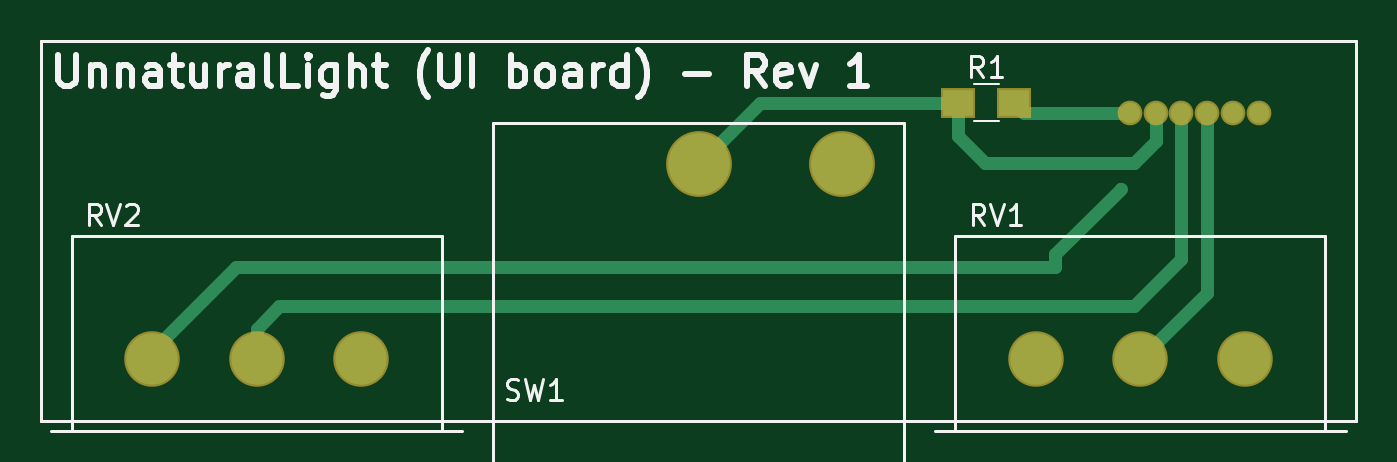
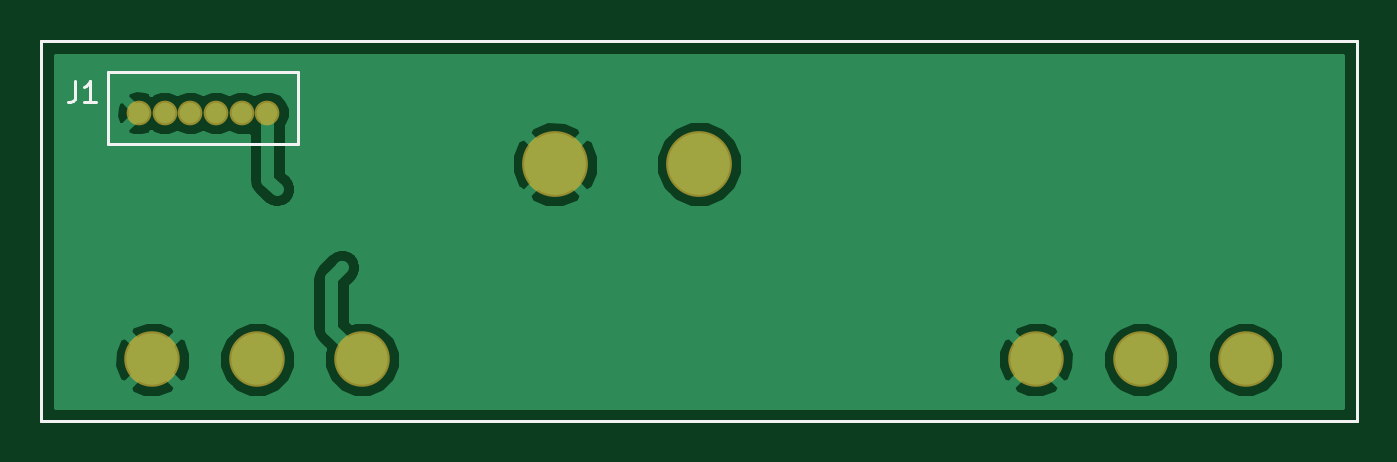
Circuit board: 7 layer files. Board 64.0 x 18.5 mm.
- bottom_copper: ui_board-B.Cu.gbl (20155 bytes)
- bottom_mask: ui_board-B.Mask.gbs (957 bytes)
- bottom_silk: ui_board-B.SilkS.gbo (1110 bytes)
- outline: ui_board-Edge.Cuts.gm1 (512 bytes)
- top_copper: ui_board-F.Cu.gtl (2321 bytes)
- top_mask: ui_board-F.Mask.gts (1042 bytes)
- top_silk: ui_board-F.SilkS.gto (11407 bytes)

=== bottom_copper: ui_board-B.Cu.gbl (20155 bytes, source omitted) ===
=== bottom_mask: ui_board-B.Mask.gbs ===
G04 #@! TF.FileFunction,Soldermask,Bot*
%FSLAX46Y46*%
G04 Gerber Fmt 4.6, Leading zero omitted, Abs format (unit mm)*
G04 Created by KiCad (PCBNEW 4.0.6+dfsg1-1) date Mon Oct 16 00:48:50 2017*
%MOMM*%
%LPD*%
G01*
G04 APERTURE LIST*
%ADD10C,0.100000*%
%ADD11C,0.150000*%
%ADD12C,2.703200*%
%ADD13C,1.203200*%
%ADD14C,3.203200*%
G04 APERTURE END LIST*
D10*
D11*
X181000000Y-127500000D02*
X181000000Y-109000000D01*
X117000000Y-127500000D02*
X181000000Y-127500000D01*
X117000000Y-109000000D02*
X117000000Y-127500000D01*
X181000000Y-109000000D02*
X117000000Y-109000000D01*
D12*
X127500000Y-124500000D03*
X122400000Y-124500000D03*
X132600000Y-124500000D03*
D13*
X170000000Y-112500000D03*
X171250000Y-112500000D03*
X172500000Y-112500000D03*
X173750000Y-112500000D03*
X175000000Y-112500000D03*
X176250000Y-112500000D03*
D12*
X170500000Y-124500000D03*
X165400000Y-124500000D03*
X175600000Y-124500000D03*
D14*
X149000000Y-115000000D03*
X156000000Y-115000000D03*
M02*

=== bottom_silk: ui_board-B.SilkS.gbo ===
G04 #@! TF.FileFunction,Legend,Bot*
%FSLAX46Y46*%
G04 Gerber Fmt 4.6, Leading zero omitted, Abs format (unit mm)*
G04 Created by KiCad (PCBNEW 4.0.6+dfsg1-1) date Mon Oct 16 00:48:50 2017*
%MOMM*%
%LPD*%
G01*
G04 APERTURE LIST*
%ADD10C,0.100000*%
%ADD11C,0.150000*%
G04 APERTURE END LIST*
D10*
D11*
X181000000Y-127500000D02*
X181000000Y-109000000D01*
X117000000Y-127500000D02*
X181000000Y-127500000D01*
X117000000Y-109000000D02*
X117000000Y-127500000D01*
X181000000Y-109000000D02*
X117000000Y-109000000D01*
X170000000Y-114000000D02*
X168500000Y-114000000D01*
X168500000Y-114000000D02*
X168500000Y-110500000D01*
X168500000Y-110500000D02*
X177750000Y-110500000D01*
X177750000Y-110500000D02*
X177750000Y-114000000D01*
X177750000Y-114000000D02*
X170000000Y-114000000D01*
X179333333Y-110952381D02*
X179333333Y-111666667D01*
X179380953Y-111809524D01*
X179476191Y-111904762D01*
X179619048Y-111952381D01*
X179714286Y-111952381D01*
X178333333Y-111952381D02*
X178904762Y-111952381D01*
X178619048Y-111952381D02*
X178619048Y-110952381D01*
X178714286Y-111095238D01*
X178809524Y-111190476D01*
X178904762Y-111238095D01*
M02*

=== outline: ui_board-Edge.Cuts.gm1 ===
G04 #@! TF.FileFunction,Profile,NP*
%FSLAX46Y46*%
G04 Gerber Fmt 4.6, Leading zero omitted, Abs format (unit mm)*
G04 Created by KiCad (PCBNEW 4.0.6+dfsg1-1) date Mon Oct 16 00:48:50 2017*
%MOMM*%
%LPD*%
G01*
G04 APERTURE LIST*
%ADD10C,0.100000*%
%ADD11C,0.150000*%
G04 APERTURE END LIST*
D10*
D11*
X181000000Y-127500000D02*
X181000000Y-109000000D01*
X117000000Y-127500000D02*
X181000000Y-127500000D01*
X117000000Y-109000000D02*
X117000000Y-127500000D01*
X181000000Y-109000000D02*
X117000000Y-109000000D01*
M02*

=== top_copper: ui_board-F.Cu.gtl ===
G04 #@! TF.FileFunction,Copper,L1,Top,Signal*
%FSLAX46Y46*%
G04 Gerber Fmt 4.6, Leading zero omitted, Abs format (unit mm)*
G04 Created by KiCad (PCBNEW 4.0.6+dfsg1-1) date Mon Oct 16 00:48:50 2017*
%MOMM*%
%LPD*%
G01*
G04 APERTURE LIST*
%ADD10C,0.100000*%
%ADD11C,0.150000*%
%ADD12C,2.500000*%
%ADD13C,1.000000*%
%ADD14R,1.500000X1.300000*%
%ADD15C,3.000000*%
%ADD16C,0.600000*%
%ADD17C,0.635000*%
%ADD18C,0.250000*%
G04 APERTURE END LIST*
D10*
D11*
X181000000Y-127500000D02*
X181000000Y-109000000D01*
X117000000Y-127500000D02*
X181000000Y-127500000D01*
X117000000Y-109000000D02*
X117000000Y-127500000D01*
X181000000Y-109000000D02*
X117000000Y-109000000D01*
D12*
X127500000Y-124500000D03*
X122400000Y-124500000D03*
X132600000Y-124500000D03*
D13*
X170000000Y-112500000D03*
X171250000Y-112500000D03*
X172500000Y-112500000D03*
X173750000Y-112500000D03*
X175000000Y-112500000D03*
X176250000Y-112500000D03*
D14*
X161650000Y-112000000D03*
X164350000Y-112000000D03*
D12*
X170500000Y-124500000D03*
X165400000Y-124500000D03*
X175600000Y-124500000D03*
D15*
X149000000Y-115000000D03*
X156000000Y-115000000D03*
D16*
X166370000Y-120015000D03*
X169545000Y-116205000D03*
D17*
X166370000Y-120015000D02*
X126485000Y-120015000D01*
X126485000Y-120015000D02*
X122400000Y-124100000D01*
X122400000Y-124100000D02*
X122400000Y-124500000D01*
X170000000Y-112500000D02*
X164850000Y-112500000D01*
X164850000Y-112500000D02*
X164350000Y-112000000D01*
X166370000Y-120015000D02*
X166370000Y-119380000D01*
X166370000Y-119380000D02*
X169545000Y-116205000D01*
D18*
X164850000Y-112500000D02*
X164350000Y-112000000D01*
D17*
X173750000Y-112500000D02*
X173750000Y-121250000D01*
X173750000Y-121250000D02*
X170500000Y-124500000D01*
X127500000Y-124500000D02*
X127500000Y-123000000D01*
X127500000Y-123000000D02*
X128580000Y-121920000D01*
X172500000Y-112500000D02*
X172500000Y-119600000D01*
X170180000Y-121920000D02*
X128580000Y-121920000D01*
X172500000Y-119600000D02*
X170180000Y-121920000D01*
X170180000Y-114935000D02*
X162935000Y-114935000D01*
X171250000Y-113865000D02*
X170180000Y-114935000D01*
X171250000Y-112500000D02*
X171250000Y-113865000D01*
X161650000Y-113650000D02*
X161650000Y-112000000D01*
X162935000Y-114935000D02*
X161650000Y-113650000D01*
X161650000Y-112000000D02*
X152000000Y-112000000D01*
X152000000Y-112000000D02*
X149000000Y-115000000D01*
M02*

=== top_mask: ui_board-F.Mask.gts ===
G04 #@! TF.FileFunction,Soldermask,Top*
%FSLAX46Y46*%
G04 Gerber Fmt 4.6, Leading zero omitted, Abs format (unit mm)*
G04 Created by KiCad (PCBNEW 4.0.6+dfsg1-1) date Mon Oct 16 00:48:50 2017*
%MOMM*%
%LPD*%
G01*
G04 APERTURE LIST*
%ADD10C,0.100000*%
%ADD11C,0.150000*%
%ADD12C,2.703200*%
%ADD13C,1.203200*%
%ADD14R,1.703200X1.503200*%
%ADD15C,3.203200*%
G04 APERTURE END LIST*
D10*
D11*
X181000000Y-127500000D02*
X181000000Y-109000000D01*
X117000000Y-127500000D02*
X181000000Y-127500000D01*
X117000000Y-109000000D02*
X117000000Y-127500000D01*
X181000000Y-109000000D02*
X117000000Y-109000000D01*
D12*
X127500000Y-124500000D03*
X122400000Y-124500000D03*
X132600000Y-124500000D03*
D13*
X170000000Y-112500000D03*
X171250000Y-112500000D03*
X172500000Y-112500000D03*
X173750000Y-112500000D03*
X175000000Y-112500000D03*
X176250000Y-112500000D03*
D14*
X161650000Y-112000000D03*
X164350000Y-112000000D03*
D12*
X170500000Y-124500000D03*
X165400000Y-124500000D03*
X175600000Y-124500000D03*
D15*
X149000000Y-115000000D03*
X156000000Y-115000000D03*
M02*

=== top_silk: ui_board-F.SilkS.gto (11407 bytes, source omitted) ===
